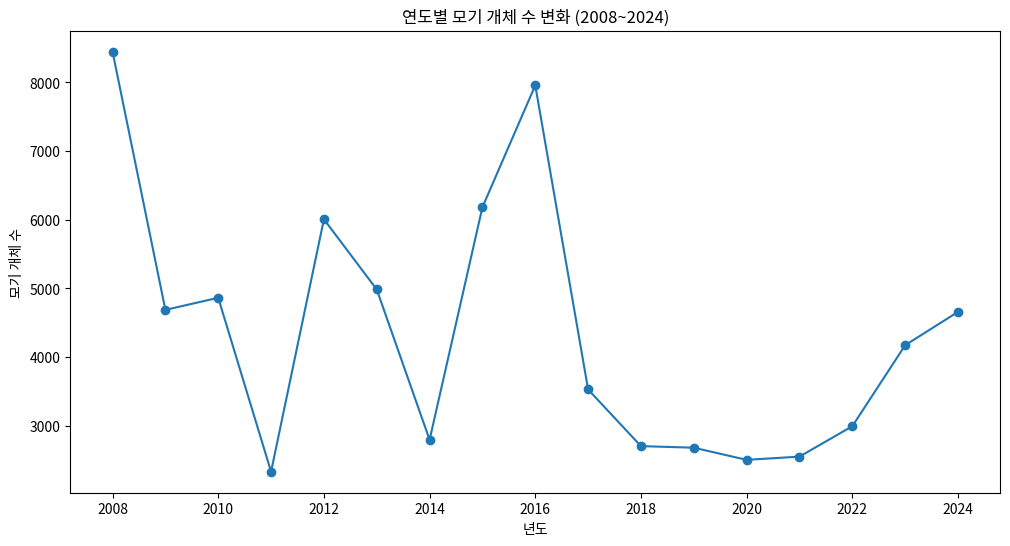

Reproduce this figure in Python. (Note: this script raises an exception after producing the figure.)

import pandas as pd
import matplotlib.pyplot as plt
import numpy as np
import seaborn as sns

# 1. 데이터 입력
data = {
    '년도': [2024, 2023, 2022, 2021, 2020, 2019, 2018, 2017, 2016, 2015, 2014, 2013, 2012, 2011, 2010, 2009, 2008],
    '모기 개체 수': [4657, 4171, 2991, 2548, 2501, 2678, 2701, 3526, 7957, 6182, 2793, 4983, 6006, 2328, 4862, 4686, 8447]
}

df = pd.DataFrame(data)

# 2. 데이터 확인
print("✅ 데이터 확인:")
print(df)



# 3. 기본 그래프
plt.figure(figsize=(12,6))
plt.plot(df['년도'], df['모기 개체 수'], marker='o', label='모기 개체 수')
plt.title('연도별 모기 개체 수 변화 (2008~2024)')
plt.xlabel('년도')
plt.ylabel('모기 개체 수')
plt.gca().xaxis()
plt.grid(True)
plt.legend()
plt.show()



# 4. 추세선 (회귀선) 추가 그래프
plt.figure(figsize=(12,6))
sns.regplot(x='년도', y='모기 개체 수', data=df, scatter=True, ci=None, line_kws={"color": "red"})
plt.title('연도별 모기 개체 수 변화 및 추세선')
plt.gca().xaxis()
plt.grid(True)
plt.show()



# 5. 상관계수 계산 (Pearson)
corr = df['년도'].corr(df['모기 개체 수'])
print(f"✅ Pearson 상관계수 (년도 vs 모기 개체 수): {corr:.4f}")

# 6. 회귀식 계산
fit = np.polyfit(df['년도'], df['모기 개체 수'], 1)
print(f"✅ 회귀식: 모기 개체 수 = {fit[0]:.2f} * 연도 + {fit[1]:.2f}")
